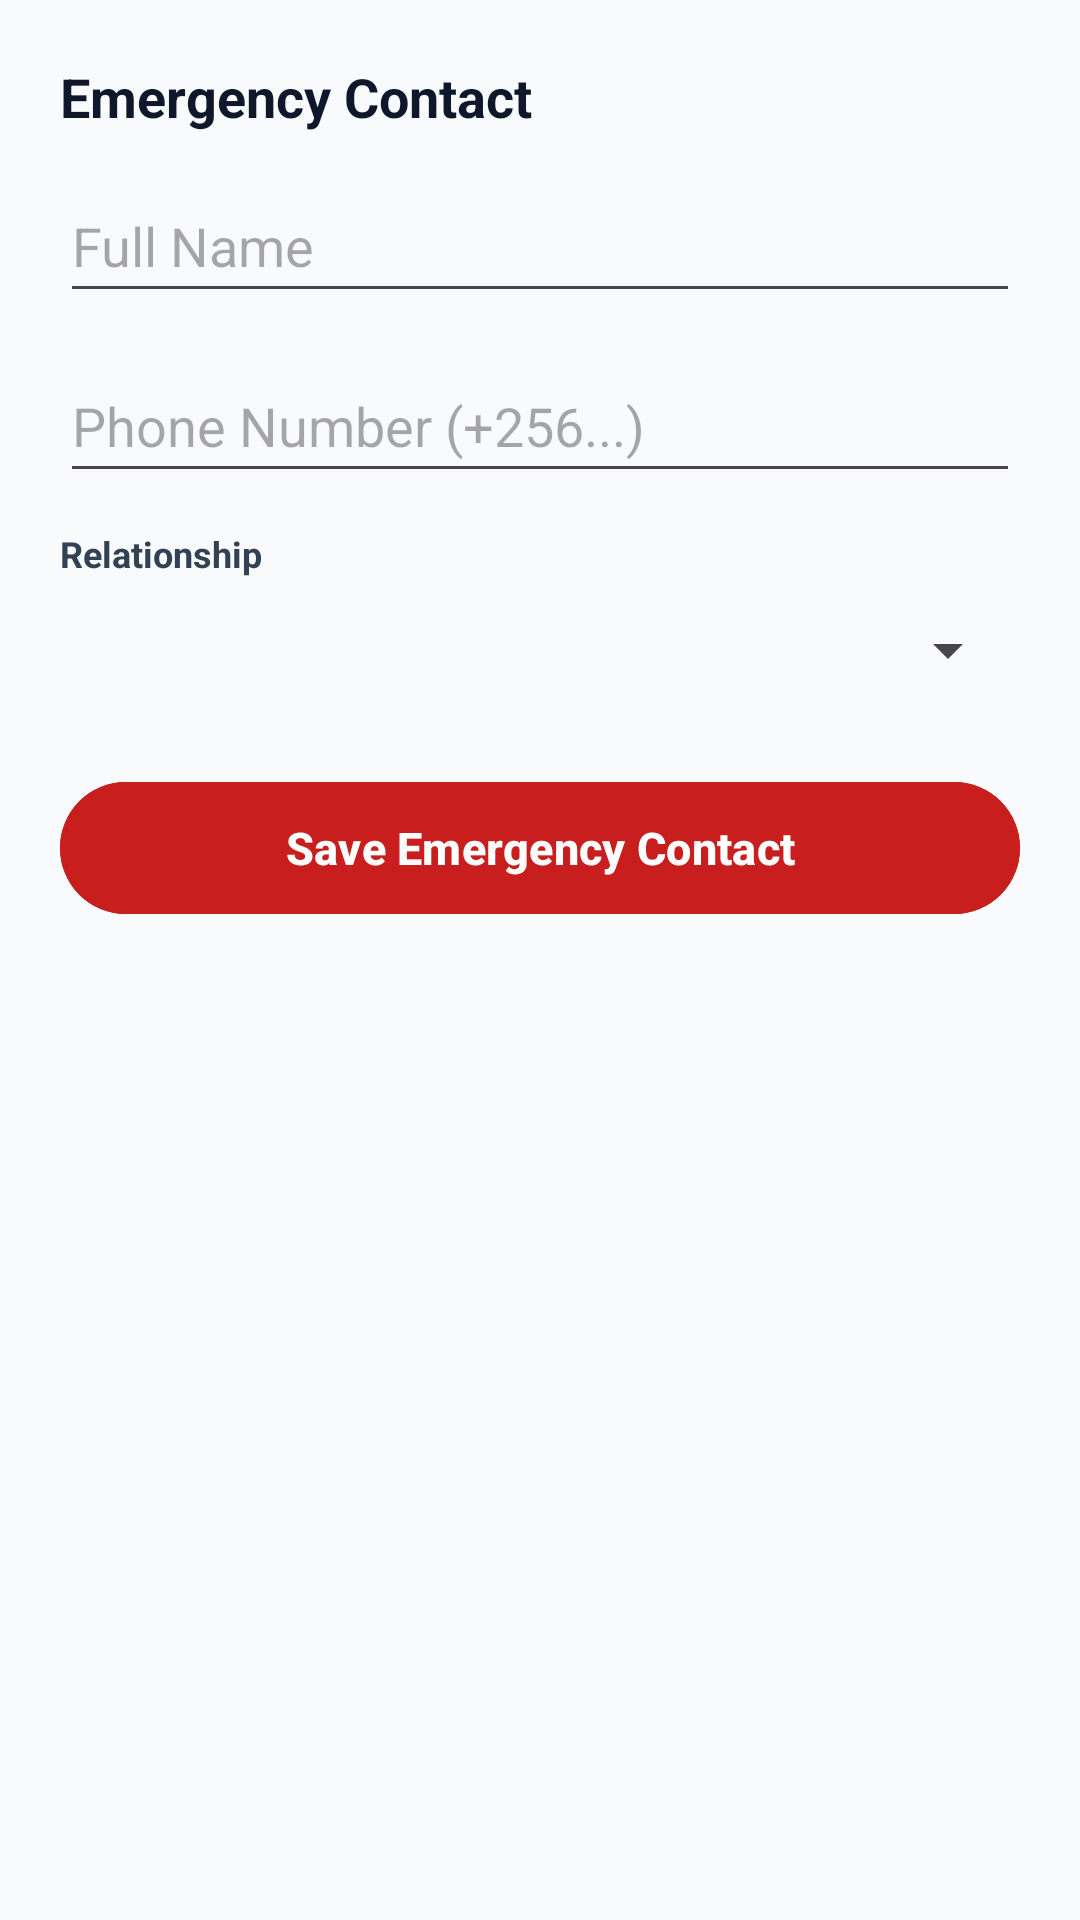

Write the Android layout XML for this screen, with the resource values it uses.
<!-- AndroidManifest.xml: application theme Theme.LifeGuard -->
<!-- res/layout/dialog_add_contact.xml -->
<?xml version="1.0" encoding="utf-8"?>
<LinearLayout xmlns:android="http://schemas.android.com/apk/res/android"
    android:layout_width="match_parent"
    android:layout_height="wrap_content"
    android:orientation="vertical"
    android:padding="20dp">

    <TextView
        android:layout_width="wrap_content"
        android:layout_height="wrap_content"
        android:text="Emergency Contact"
        android:textColor="@color/slate_900"
        android:textSize="18sp"
        android:textStyle="bold" />

    <EditText
        android:id="@+id/etContactName"
        android:layout_width="match_parent"
        android:layout_height="48dp"
        android:hint="Full Name"
        android:inputType="textPersonName"
        android:layout_marginTop="12dp" />

    <EditText
        android:id="@+id/etContactPhone"
        android:layout_width="match_parent"
        android:layout_height="48dp"
        android:hint="Phone Number (+256...)"
        android:inputType="phone"
        android:layout_marginTop="12dp" />

    <TextView
        android:layout_width="wrap_content"
        android:layout_height="wrap_content"
        android:text="Relationship"
        android:textColor="@color/slate_700"
        android:textSize="12sp"
        android:textStyle="bold"
        android:layout_marginTop="12dp" />

    <Spinner
        android:id="@+id/spinnerRelationship"
        android:layout_width="match_parent"
        android:layout_height="48dp" />

    <Button
        android:id="@+id/btnSaveContact"
        android:layout_width="match_parent"
        android:layout_height="52dp"
        android:text="Save Emergency Contact"
        android:textColor="@color/white"
        android:backgroundTint="@color/primary"
        android:textSize="15sp"
        android:textStyle="bold"
        android:layout_marginTop="16dp" />

</LinearLayout>
<!-- resources referenced by this layout -->
<resources>
  <color name="primary">#C81E1E</color>
  <color name="slate_700">#334155</color>
  <color name="slate_900">#0F172A</color>
  <color name="white">#FFFFFF</color>
  <style name="Theme.LifeGuard" parent="Theme.Material3.DayNight.NoActionBar">
          
          <item name="colorPrimary">@color/primary</item>
          <item name="colorPrimaryVariant">@color/primary_dark</item>
          <item name="colorOnPrimary">@color/white</item>
          
          <item name="colorSecondary">@color/amber_primary</item>
          <item name="colorSecondaryVariant">@color/amber_dark</item>
          <item name="colorOnSecondary">@color/white</item>
          
          <item name="android:statusBarColor">@color/primary_dark</item>
          <item name="android:windowBackground">@color/background</item>
      </style>
  <color name="primary_dark">#A61C1C</color>
  <color name="amber_primary">#F59E0B</color>
  <color name="amber_dark">#D97706</color>
  <color name="background">#F8FAFC</color>
</resources>
